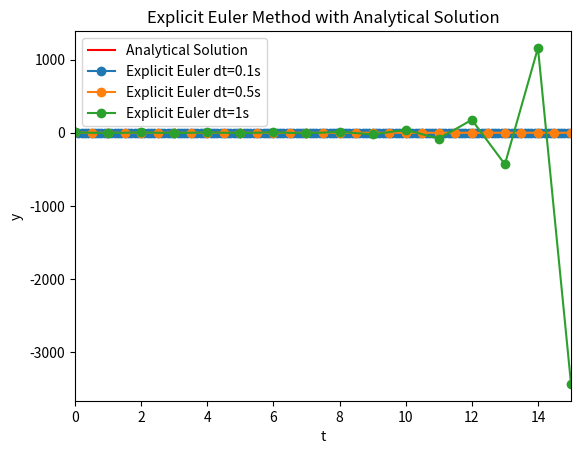

This figure's Python source: (Note: this script raises an exception after producing the figure.)
"""
Fall 2022 AEM 5253
[redacted]
Homework 1 Number 2
"""

import numpy as np
import matplotlib.pyplot as plt

dt = [0.1,0.5,1]

# solvers
def g(y, t):
    return - (2+0.01*t**2) * y;
def anl(ti,tf,yi):
    t = np.linspace(ti,tf,1000)
    y = np.zeros(len(t))
    y[0] = yi
    yi * np.exp(-2*t - 0.01/3*t**3)
    return t, y
def imp(ti,tf,yi,dt):
    N = int((tf-ti)/dt)
    t = np.linspace(ti,tf,N+1)
    y = np.zeros(len(t))
    y[0] = yi
    for i in range(len(t)-1):
        nume = y[i] 
        denu = 1 + dt * (2+0.01*t[i]**2)
        y[i+1] = nume / denu
    return t, y
######
def exp(ti,tf,yi,dt):
    N = int((tf-ti)/dt)
    t = np.linspace(ti,tf,N+1)
    y = np.zeros(len(t))
    y[0] = yi
    for i in range(len(t)-1):
        y[i+1] = y[i] + dt * g(y[i],t[i])
    return t, y
def rk2(ti,tf,yi,dt):
    N = int((tf-ti)/dt)
    t = np.linspace(ti,tf,N+1)
    y = np.zeros(len(t))
    y[0] = yi
    for i in range(len(t)-1):
        k0 = g(y[i],t[i])
        k1 = g(y[i]+dt/2*k0,t[i]+dt/2)
        y[i+1] = y[i] + dt * k1
    return t, y
def rk4(ti,tf,yi,dt):
    N = int((tf-ti)/dt)
    t = np.linspace(ti,tf,N+1)
    y = np.zeros(len(t))
    y[0] = yi
    for i in range(len(t)-1):
        k0 = g(y[i],t[i])
        k1 = g(y[i]+dt/2*k0,t[i]+dt/2)
        k2 = g(y[i]+dt/2*k1,t[i]+dt/2)
        k3 = g(y[i]+dt  *k2,t[i]+dt  )
        y[i+1] = y[i] + dt/6 * (k0+2*k1+2*k2+k3)
    return t, y

# Analytical
t_anal, y_anal = anl(0,15,4)

# Explicit  
fig, ax = plt.subplots()
ax.plot(t_anal,y_anal,'-r',label='Analytical Solution') 
for i in dt:
    t, y = exp(0,15,4,i)
    label = 'Explicit Euler dt=' + str(i) + 's'
    ax.plot(t,y,'-o',label=label)
ax.set_title('Explicit Euler Method with Analytical Solution')
ax.set_xlabel('t')
ax.set_ylabel('y')
ax.set_xlim([0,15])
ax.legend()
plt.savefig('images/exp2a.jpg')
plt.show()

# Implicit
fig, ax = plt.subplots()
ax.plot(t_anal,y_anal,'-r',label='Analytical Solution') 
for i in dt:
    t, y = imp(0,15,4,i)
    label = 'Implicit Euler dt=' + str(i) + 's'
    ax.plot(t,y,'-o',label=label)
ax.set_title('Implicit Euler Method with Analytical Solution')
ax.set_xlabel('t')
ax.set_ylabel('y')
ax.set_xlim([0,15])
ax.legend()
plt.savefig('images/imp2a.jpg')
plt.show()

# RK2
fig, ax = plt.subplots()
ax.plot(t_anal,y_anal,'-r',label='Analytical Solution') 
for i in dt:
    t, y = rk2(0,15,4,i)
    label = 'RK2 dt=' + str(i) + 's'
    ax.plot(t,y,'-o',label=label)
ax.set_title('Runge-Kutta 2nd Order with Analytical Solution')
ax.set_xlabel('t')
ax.set_ylabel('y')
ax.set_xlim([0,15])
ax.legend()
plt.savefig('images/rk22a.jpg')
plt.show()

# RK4
fig, ax = plt.subplots()
ax.plot(t_anal,y_anal,'-r',label='Analytical Solution') 
for i in dt:
    t, y = rk4(0,15,4,i)
    label = 'RK4 dt=' + str(i) + 's'
    ax.plot(t,y,'-o',label=label)
ax.set_title('Runge-Kutta 4th Order with Analytical Solution')
ax.set_xlabel('t')
ax.set_ylabel('y')
ax.set_xlim([0,15])
ax.legend()
plt.savefig('images/rk42a.jpg')
plt.show()


 

